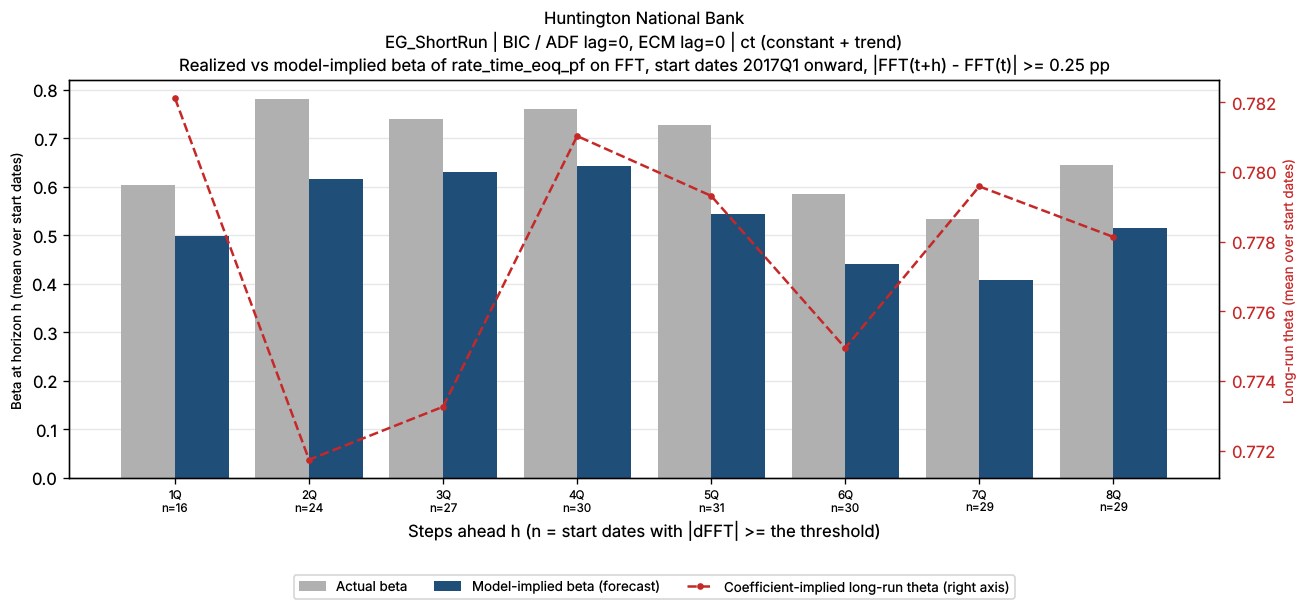

The data file committed next to this chart (first rows):
horizon_q, n_pairs, n_skipped, mean_actual_beta, mean_implied_beta, mean_theta_ref_theta, bank_name, test_name, IC/selected lag, trend type
1Q, 16, 22, 0.603, 0.4975, 0.7821, Huntington National Bank, EG_ShortRun, BIC / ADF lag=0, ECM lag=0, ct (constant + trend)
2Q, 24, 13, 0.7807, 0.617, 0.7717, Huntington National Bank, EG_ShortRun, BIC / ADF lag=0, ECM lag=0, ct (constant + trend)
3Q, 27, 9, 0.7403, 0.6311, 0.7733, Huntington National Bank, EG_ShortRun, BIC / ADF lag=0, ECM lag=0, ct (constant + trend)
4Q, 30, 5, 0.7609, 0.6431, 0.781, Huntington National Bank, EG_ShortRun, BIC / ADF lag=0, ECM lag=0, ct (constant + trend)
5Q, 31, 3, 0.7274, 0.5431, 0.7793, Huntington National Bank, EG_ShortRun, BIC / ADF lag=0, ECM lag=0, ct (constant + trend)
6Q, 30, 3, 0.5845, 0.4413, 0.775, Huntington National Bank, EG_ShortRun, BIC / ADF lag=0, ECM lag=0, ct (constant + trend)
7Q, 29, 3, 0.5332, 0.4083, 0.7796, Huntington National Bank, EG_ShortRun, BIC / ADF lag=0, ECM lag=0, ct (constant + trend)
8Q, 29, 2, 0.6453, 0.5141, 0.7781, Huntington National Bank, EG_ShortRun, BIC / ADF lag=0, ECM lag=0, ct (constant + trend)
